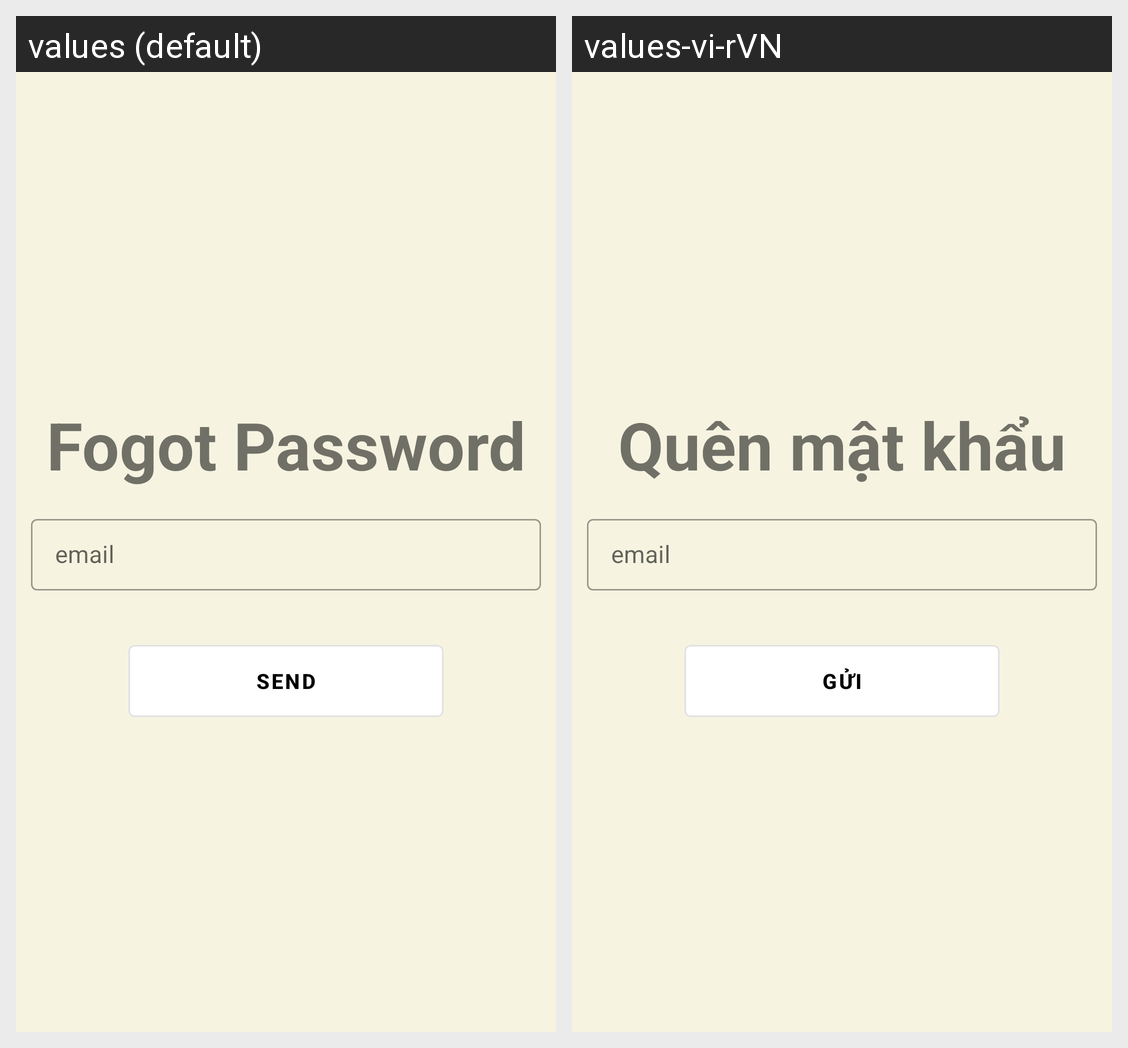

Strings drawn on this Android screen and how each of the app's shown locales translates them:
Android screen res/layout/activity_fogot_password.xml rendered under 2 locales, left to right: values (default), values-vi-rVN. Device: Nexus 5 (rendered at 1080×1920; each locale shown at half size, 540×960, under a caption strip naming it); theme Theme.LuanvanMXHHippo.
Strings drawn on this screen, with the default value and each locale's value (text and hints the layout hard-codes, and strings that could not be matched under every locale, appear in the picture but are not listed):

txt_fogotpassword
  values: Fogot Password
  values-vi-rVN: Quên mật khẩu

txt_email
  values: email
  values-vi-rVN: email

txt_btn_send
  values: SEND
  values-vi-rVN: GỬI
